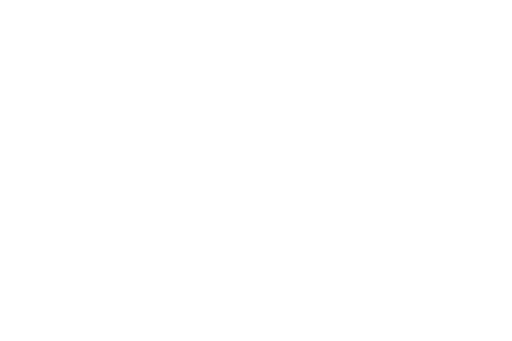
t = 0.00 s
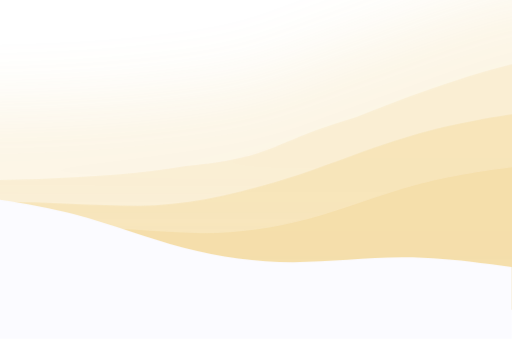
t = 0.25 s
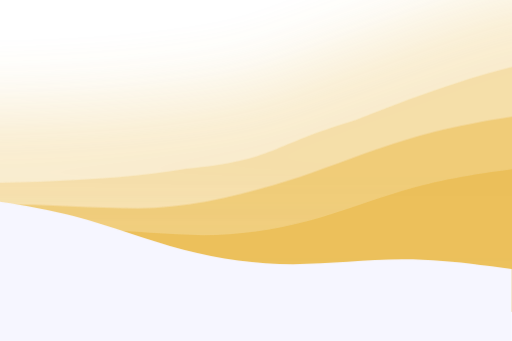
t = 0.50 s
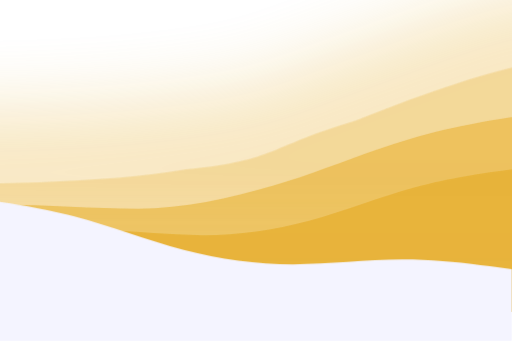
t = 0.75 s
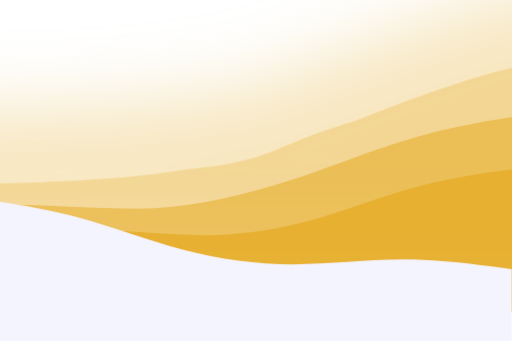
t = 1.00 s

The animated SVG that drew these frames (rendered in a browser with its animation timeline set to each time). Animation: 1 CSS @keyframes rule; one cycle of 1.00 s.

<svg width="1440" height="960" viewBox="0 0 1440 960" fill="none" xmlns="http://www.w3.org/2000/svg">
    <style type="text/css">
        @keyframes waveAnimation {

            0% {
                transform: translateY(-20px)
            }

            100% {
                transform: translateY(0)
                    /* transform-origin: top; */
            }


        }

        @keyframes fadeIn {
            from {
                opacity: 0;
            }

            to {
                opacity: 1;
            }

            f
        }

        svg {
            animation: fadeIn 1s;
            /* Adjusted for better performance */
            -webkit-animation: fadeIn 1s;
            will-change: opacity;
            transform: translate3d(0, 0, 0);
            /* Optimize for opacity changes */
        }

        path {
            will-change: transform;
            animation: waveAnimation 0.6s;
            -webkit-animation: waveAnimation 0.6s;
        }



        .wave1 {
            animation: waveAnimation 0.6s;
            -webkit-animation: waveAnimation 0.6s;
        }

        .wave2 {
            animation: waveAnimation 0.7s;
            -webkit-animation: waveAnimation 0.7s;
        }

        .wave3 {
            animation: waveAnimation 0.8s;
            -webkit-animation: waveAnimation 0.8s;
        }

        filter {
            stdDeviation: 50;
            /* Smaller value for less blur and faster rendering */
        }
    </style>
    <g filter="url(#filter0_f_302_942)">
        <path fill-rule="evenodd" clip-rule="evenodd"
            d="M-1769 332.793L-1652.8 321.586C-1536.6 310.379 -727.9 512.5 -495.5 512.5C-263.1 512.5 -607 310.379 -374.6 310.379C-142.2 310.379 285.5 313.147 541.5 267.924C801.5 241.976 772.8 203.054 1019.8 130.401C1238.3 42.9204 1452.8 -27.7931 1569 -39L1717 -3.41466V669H1600.8C1484.6 669 1252.2 669 1019.8 669C787.4 669 555 669 322.6 669C90.2001 669 -142.2 669 -374.6 669C-607 669 -839.4 669 -1071.8 669C-1304.2 669 -1536.6 669 -1652.8 669H-1769V332.793Z"
            fill="#E6AF2E" fill-opacity="0.3" />
        <path fill-rule="evenodd" clip-rule="evenodd"
            d="M-1769 332.793L-1652.8 321.586C-1536.6 310.379 -727.9 512.5 -495.5 512.5C-263.1 512.5 -607 310.379 -374.6 310.379C-142.2 310.379 285.5 313.147 541.5 267.924C801.5 241.976 772.8 203.054 1019.8 130.401C1238.3 42.9204 1452.8 -27.7931 1569 -39L1717 -3.41466V669H1600.8C1484.6 669 1252.2 669 1019.8 669C787.4 669 555 669 322.6 669C90.2001 669 -142.2 669 -374.6 669C-607 669 -839.4 669 -1071.8 669C-1304.2 669 -1536.6 669 -1652.8 669H-1769V332.793Z"
            stroke="#2D9CDB" />
    </g>
    <path class="wave1" fill-rule="evenodd" clip-rule="evenodd"
        d="M-26 675.5L23.7333 668.75C73.4667 662 172.933 648.5 272.4 648.5C371.867 648.5 471.333 662 570.8 662C670.267 662 769.733 648.5 869.2 621.5C968.667 594.5 1068.13 554 1167.6 527C1267.07 500 1366.53 486.5 1416.27 479.75L1466 473V878H1416.27C1366.53 878 1267.07 878 1167.6 878C1068.13 878 968.667 878 869.2 878C769.733 878 670.267 878 570.8 878C471.333 878 371.867 878 272.4 878C172.933 878 73.4667 878 23.7333 878H-26V675.5Z"
        fill="#E6AF2E" fill-opacity="0.9" />
    <path class="wave2" fill-rule="evenodd" clip-rule="evenodd"
        d="M-380 596.5L-316 587.117C-252 577.733 -124 576.172 4 576.172C132 576.172 260 587.117 388 587.117C516 587.117 644 558.967 772 521.433C900 483.9 1028 427.6 1156 390.067C1284 352.533 1412 333.767 1476 324.383L1540 315V878H1476C1412 878 1284 878 1156 878C1028 878 900 878 772 878C644 878 516 878 388 878C260 878 132 878 4 878C-124 878 -252 878 -316 878H-380V596.5Z"
        fill="#E6AF2E" fill-opacity="0.6" />
    <path class="wave3" fill-rule="evenodd" clip-rule="evenodd"
        d="M-1788 541.793L-1671.8 530.586C-1555.6 519.379 -746.9 721.5 -514.5 721.5C-282.1 721.5 -626 519.379 -393.6 519.379C-161.2 519.379 266.5 522.147 522.5 476.924C782.5 450.976 753.8 412.054 1000.8 339.401C1219.3 251.92 1433.8 181.207 1550 170L1698 205.585V878H1581.8C1465.6 878 1233.2 878 1000.8 878C768.4 878 536 878 303.6 878C71.2001 878 -161.2 878 -393.6 878C-626 878 -858.4 878 -1090.8 878C-1323.2 878 -1555.6 878 -1671.8 878H-1788V541.793Z"
        fill="#E6AF2E" fill-opacity="0.3" />
    <path fill-rule="evenodd" clip-rule="evenodd"
        d="M1440 757.5L1388.7 750.75C1337.4 744 1234.8 730.5 1132.2 730.5C1029.6 730.5 927 744 824.4 744C721.8 744 619.2 730.5 516.6 703.5C414 676.5 311.4 636 208.8 609C106.2 582 3.59998 568.5 -47.7001 561.75L-99 555V960H-47.7001C3.59998 960 106.2 960 208.8 960C311.4 960 414 960 516.6 960C619.2 960 721.8 960 824.4 960C927 960 1029.6 960 1132.2 960C1234.8 960 1337.4 960 1388.7 960H1440V757.5Z"
        fill="#F4F4FF" />
    <defs>
        <filter id="filter0_f_302_942" x="-1969" y="-239" width="3886" height="1108" filterUnits="userSpaceOnUse"
            color-interpolation-filters="sRGB">
            <feFlood flood-opacity="0" result="BackgroundImageFix" />
            <feBlend mode="normal" in="SourceGraphic" in2="BackgroundImageFix" result="shape" />
            <feGaussianBlur stdDeviation="100" result="effect1_foregroundBlur_302_942" />
        </filter>
    </defs>
</svg>
